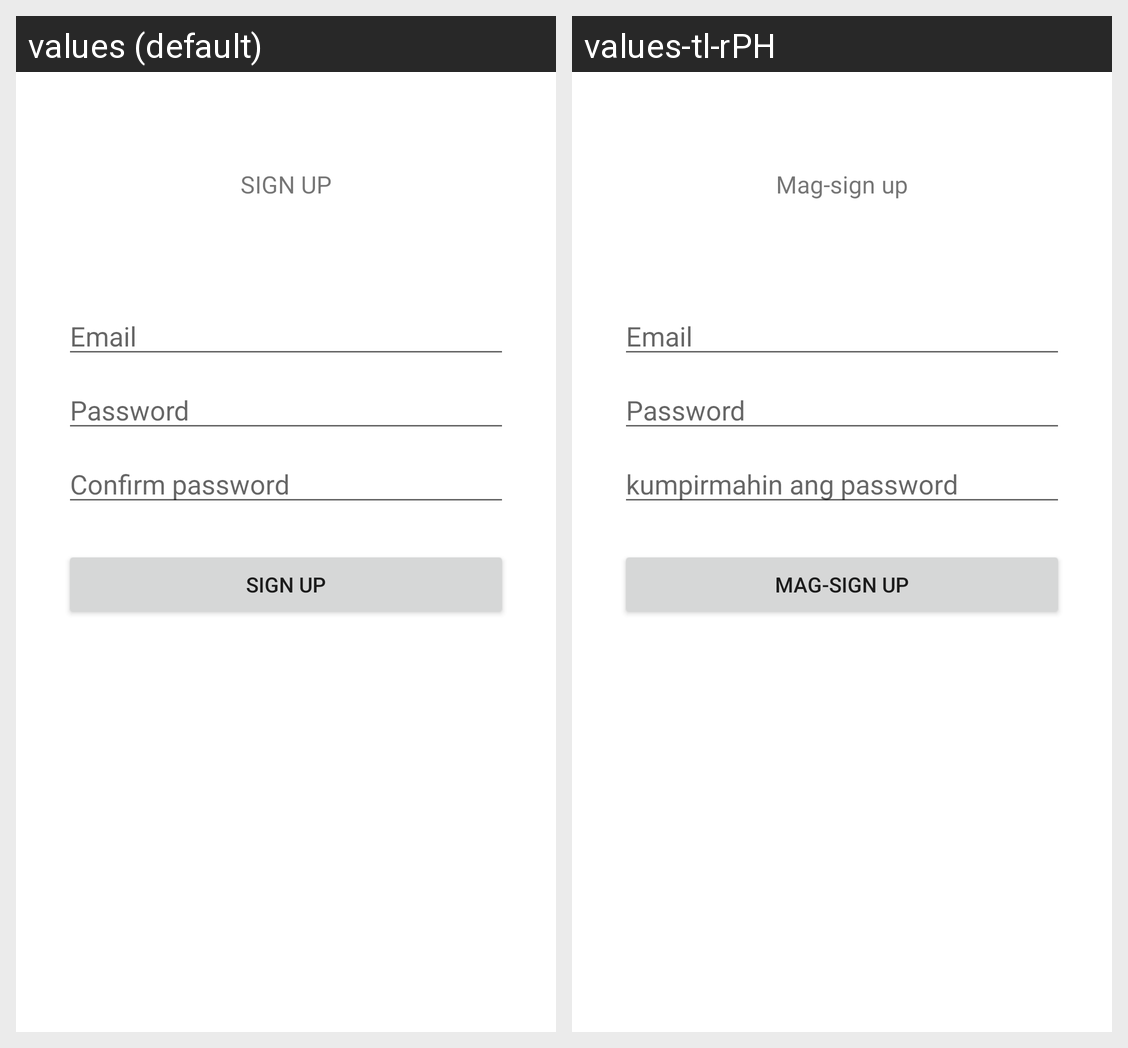

This grid shows one Android layout under two languages. Give, for every string resource on the screen, its name, the default text and each shown locale's text.
Android screen res/layout/activity_sign_up.xml rendered under 2 locales, left to right: values (default), values-tl-rPH. Device: Nexus 5 (rendered at 1080×1920; each locale shown at half size, 540×960, under a caption strip naming it); theme Theme.SpotThat.
Strings drawn on this screen, with the default value and each locale's value (text and hints the layout hard-codes, and strings that could not be matched under every locale, appear in the picture but are not listed):

email
  values: Email
  values-tl-rPH: Email

password
  values: Password
  values-tl-rPH: Password

verifyPasswordText
  values: Confirm password
  values-tl-rPH: kumpirmahin ang password

signup
  values: SIGN UP
  values-tl-rPH: Mag-sign up
